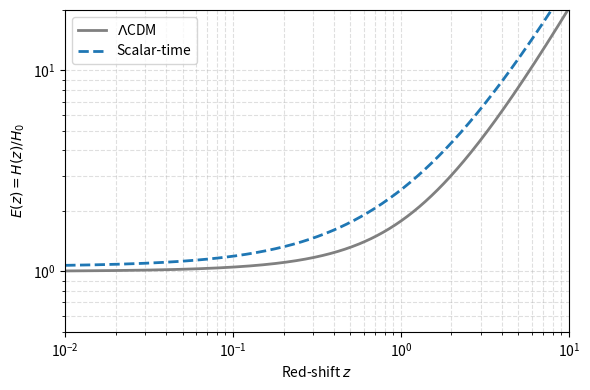

Generate this figure with matplotlib:
import os
import numpy as np
import matplotlib.pyplot as plt

h          = 0.7
Omega_r0   = 4.2e-5 / h**2        # photons + neutrinos 

# Fiducial LCDM
Om_m_LCDM  = 0.31
Om_Lam     = 0.69

# Scalar-time
Om_m_ST    = 0.50
Om_tau_ST  = 0.62
z = np.logspace(-2, 1, 500)     #redshift

def E_LCDM(z):
    return np.sqrt(Omega_r0*(1+z)**4 +
                   Om_m_LCDM*(1+z)**3 +
                   Om_Lam)

def E_scalar(z):
    return np.sqrt(Omega_r0*(1+z)**4 +
                   Om_m_ST*(1+z)**3 +
                   Om_tau_ST*(1+z)**2)

E_LCDM_vals = E_LCDM(z)
E_ST_vals   = E_scalar(z)


frac_diff = (E_ST_vals - E_LCDM_vals) / E_LCDM_vals
max_dev   = np.max(np.abs(frac_diff))*100
print(f"Max |Delta_E/E| over 0.01<z<10  = {max_dev:.2f} %")

for z_test in [0.1, 1, 3]:
    idx = np.abs(z - z_test).argmin()
    print(f"z={z_test:<3}  :  E_ST = {E_ST_vals[idx]:.3f}, "
          f"E_LCDM = {E_LCDM_vals[idx]:.3f},  "
          f"Delta = {frac_diff[idx]*100:+.2f} %")

plt.figure(figsize=(6,4))
plt.loglog(z, E_LCDM_vals, lw=2, color="gray", label=r"$\Lambda$CDM")
plt.loglog(z, E_ST_vals,   lw=2, ls="--", color="C0", label="Scalar-time")

plt.xlabel("Red-shift $z$")
plt.ylabel("$E(z)=H(z)/H_0$")
plt.xlim(0.01, 10)
plt.ylim(0.5, 20)
plt.grid(True, which="both", ls="--", alpha=0.4)
plt.legend()
plt.tight_layout()

os.makedirs("images", exist_ok=True)
plt.savefig("images/Figure9_Ez_Curve.png", dpi=150)
plt.show()
